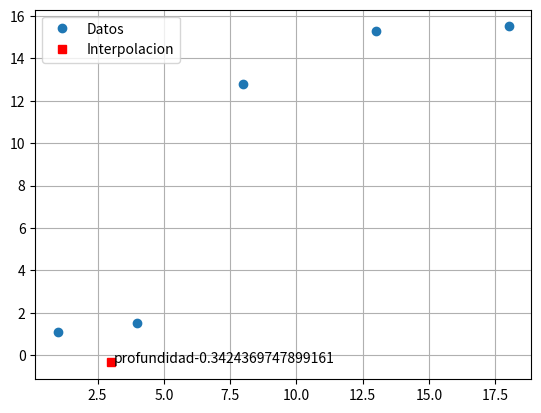

The script that saved this image:
#Interpolación de NEWTON
import numpy as np
import matplotlib.pyplot as plt

x=np.array([1,4,8,13,18])
y=np.array([1.1,1.5,12.8,15.3,15.5])
n=x.size

t=np.zeros((n,n))
t[:,0]=y

for c in range (1,n):
    for r in range(0,n-c):
        t[r,c]=(t[r+1,c-1]-t[r,c-1])/(x[r+c]-x[r])
print(t)

xi=3
xt=1
yi=t[0,0]
for k in range(0,n-1):
    xt=xt*(xi-x[k])
    yi=yi+t[0,k+1]*xt

print(yi)

plt.plot(x,y,'o')
plt.plot(xi,yi,'sr')
plt.text(xi+0.1,yi,'profundidad'+str(yi))
plt.legend(['Datos','Interpolacion'])
plt.grid(True)
plt.show()
    


